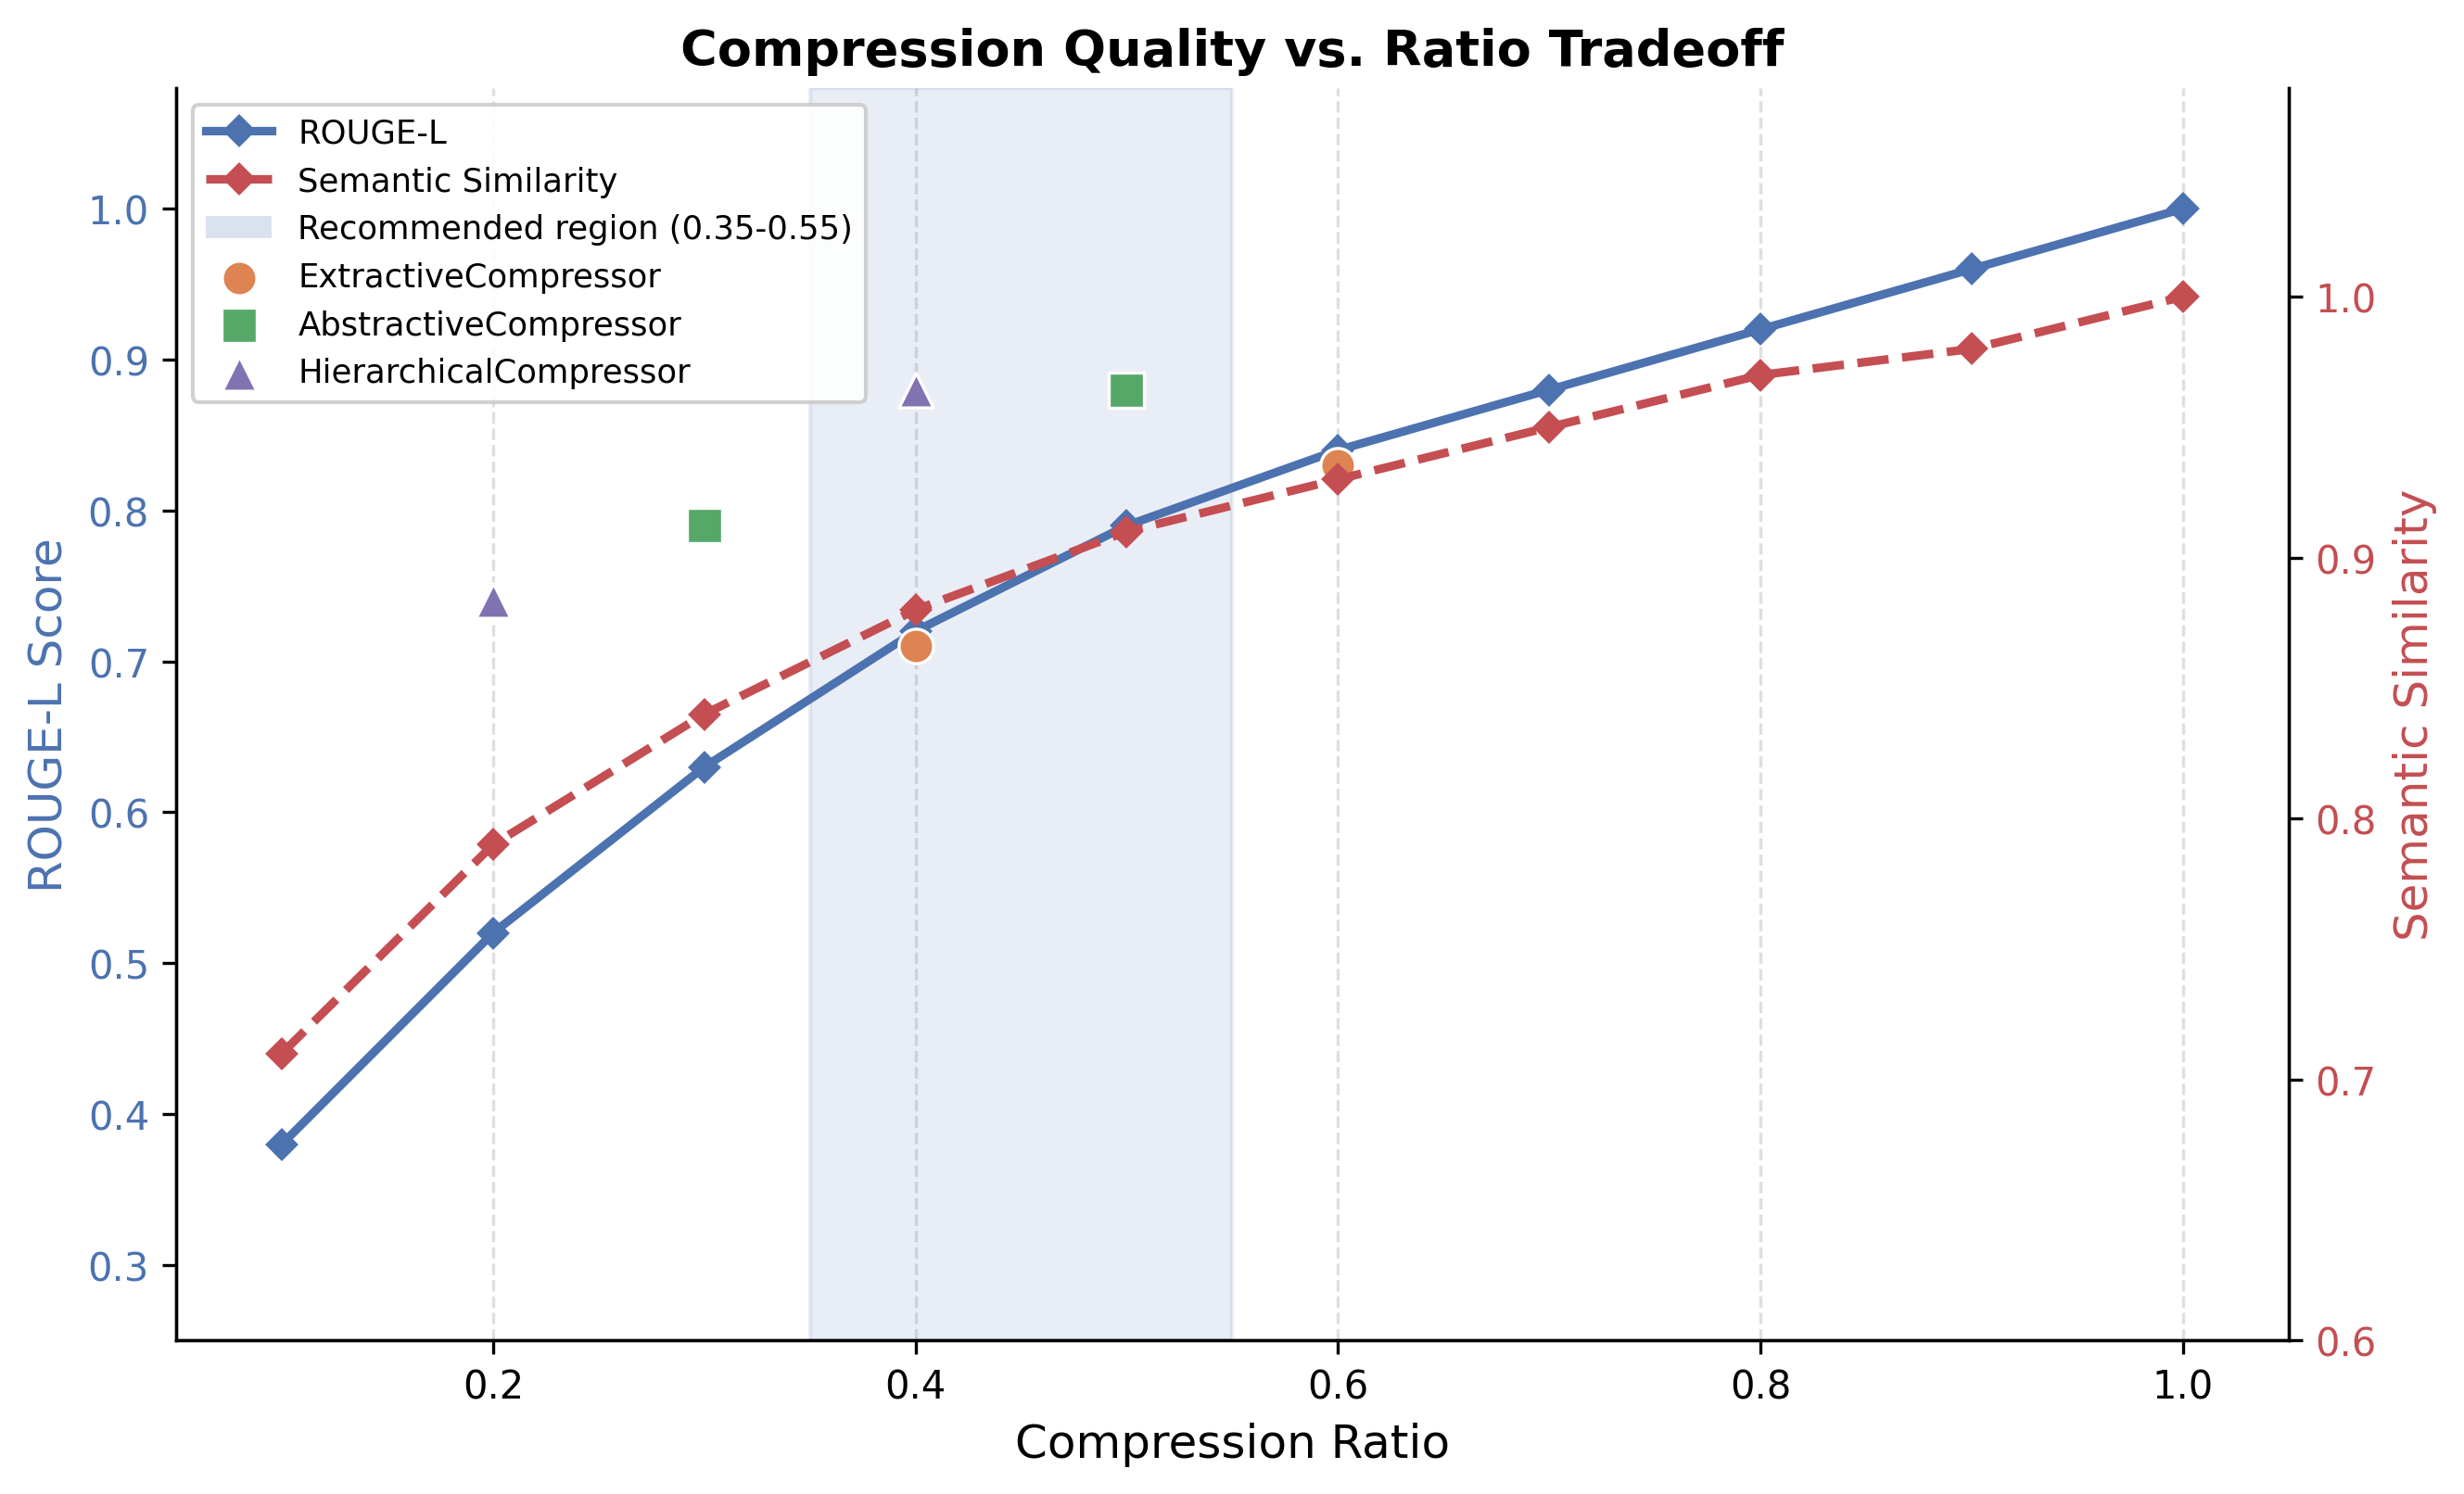

The Python source for this figure:
import numpy as np
import matplotlib
matplotlib.use('Agg')
import matplotlib.pyplot as plt

ratios = [0.1, 0.2, 0.3, 0.4, 0.5, 0.6, 0.7, 0.8, 0.9, 1.0]
rouge_l = [0.38, 0.52, 0.63, 0.72, 0.79, 0.84, 0.88, 0.92, 0.96, 1.0]
semantic_sim = [0.71, 0.79, 0.84, 0.88, 0.91, 0.93, 0.95, 0.97, 0.98, 1.0]

strategies = ['ExtractiveCompressor', 'AbstractiveCompressor', 'HierarchicalCompressor']
strategy_points = {
    'ExtractiveCompressor':   [(0.4, 0.71), (0.6, 0.83)],
    'AbstractiveCompressor':  [(0.3, 0.79), (0.5, 0.88)],
    'HierarchicalCompressor': [(0.2, 0.74), (0.4, 0.88)],
}
strategy_colors = ['#DD8452', '#55A868', '#8172B2']
strategy_markers = ['o', 's', '^']

ratios_arr = np.array(ratios)
rouge_arr = np.array(rouge_l)
sem_arr = np.array(semantic_sim)

fig, ax1 = plt.subplots(figsize=(9, 5.5))
ax2 = ax1.twinx()

ax1.axvspan(0.35, 0.55, alpha=0.12, color='#4C72B0', label='Recommended region (0.35-0.55)')

line1, = ax1.plot(ratios_arr, rouge_arr, color='#4C72B0', linewidth=2.2,
                  marker='D', markersize=5, label='ROUGE-L', zorder=4)
line2, = ax2.plot(ratios_arr, sem_arr, color='#C44E52', linewidth=2.2,
                  linestyle='--', marker='D', markersize=5, label='Semantic Similarity', zorder=4)

scatter_handles = []
for (strategy, points), color, marker in zip(strategy_points.items(), strategy_colors, strategy_markers):
    xs = [p[0] for p in points]
    ys_rouge = [p[1] for p in points]
    sc = ax1.scatter(xs, ys_rouge, color=color, marker=marker, s=80, zorder=5,
                     edgecolors='white', linewidths=0.8, label=strategy)
    scatter_handles.append(sc)

ax1.set_xlabel('Compression Ratio', fontsize=12)
ax1.set_ylabel('ROUGE-L Score', fontsize=12, color='#4C72B0')
ax2.set_ylabel('Semantic Similarity', fontsize=12, color='#C44E52')
ax1.tick_params(axis='y', labelcolor='#4C72B0')
ax2.tick_params(axis='y', labelcolor='#C44E52')
ax1.set_xlim(0.05, 1.05)
ax1.set_ylim(0.25, 1.08)
ax2.set_ylim(0.60, 1.08)
ax1.xaxis.grid(True, linestyle='--', alpha=0.4, zorder=0)
ax1.set_axisbelow(True)

ax1.set_title('Compression Quality vs. Ratio Tradeoff', fontsize=13, fontweight='bold')

shade_patch = plt.Rectangle((0, 0), 1, 1, fc='#4C72B0', alpha=0.2, label='Recommended region (0.35-0.55)')
all_handles = [line1, line2, shade_patch] + scatter_handles
all_labels = [h.get_label() for h in all_handles]
ax1.legend(all_handles, all_labels, fontsize=8.5, loc='upper left',
           framealpha=0.9, edgecolor='#cccccc')

ax1.spines['top'].set_visible(False)
ax2.spines['top'].set_visible(False)

fig.tight_layout()
out_path = 'C:/Users/sudheer.pv/Documents/Research/3.ContextOS-main/figures/fig9_compression_quality.png'
fig.savefig(out_path, dpi=300, bbox_inches='tight')
print(f'Saved: {out_path}')
